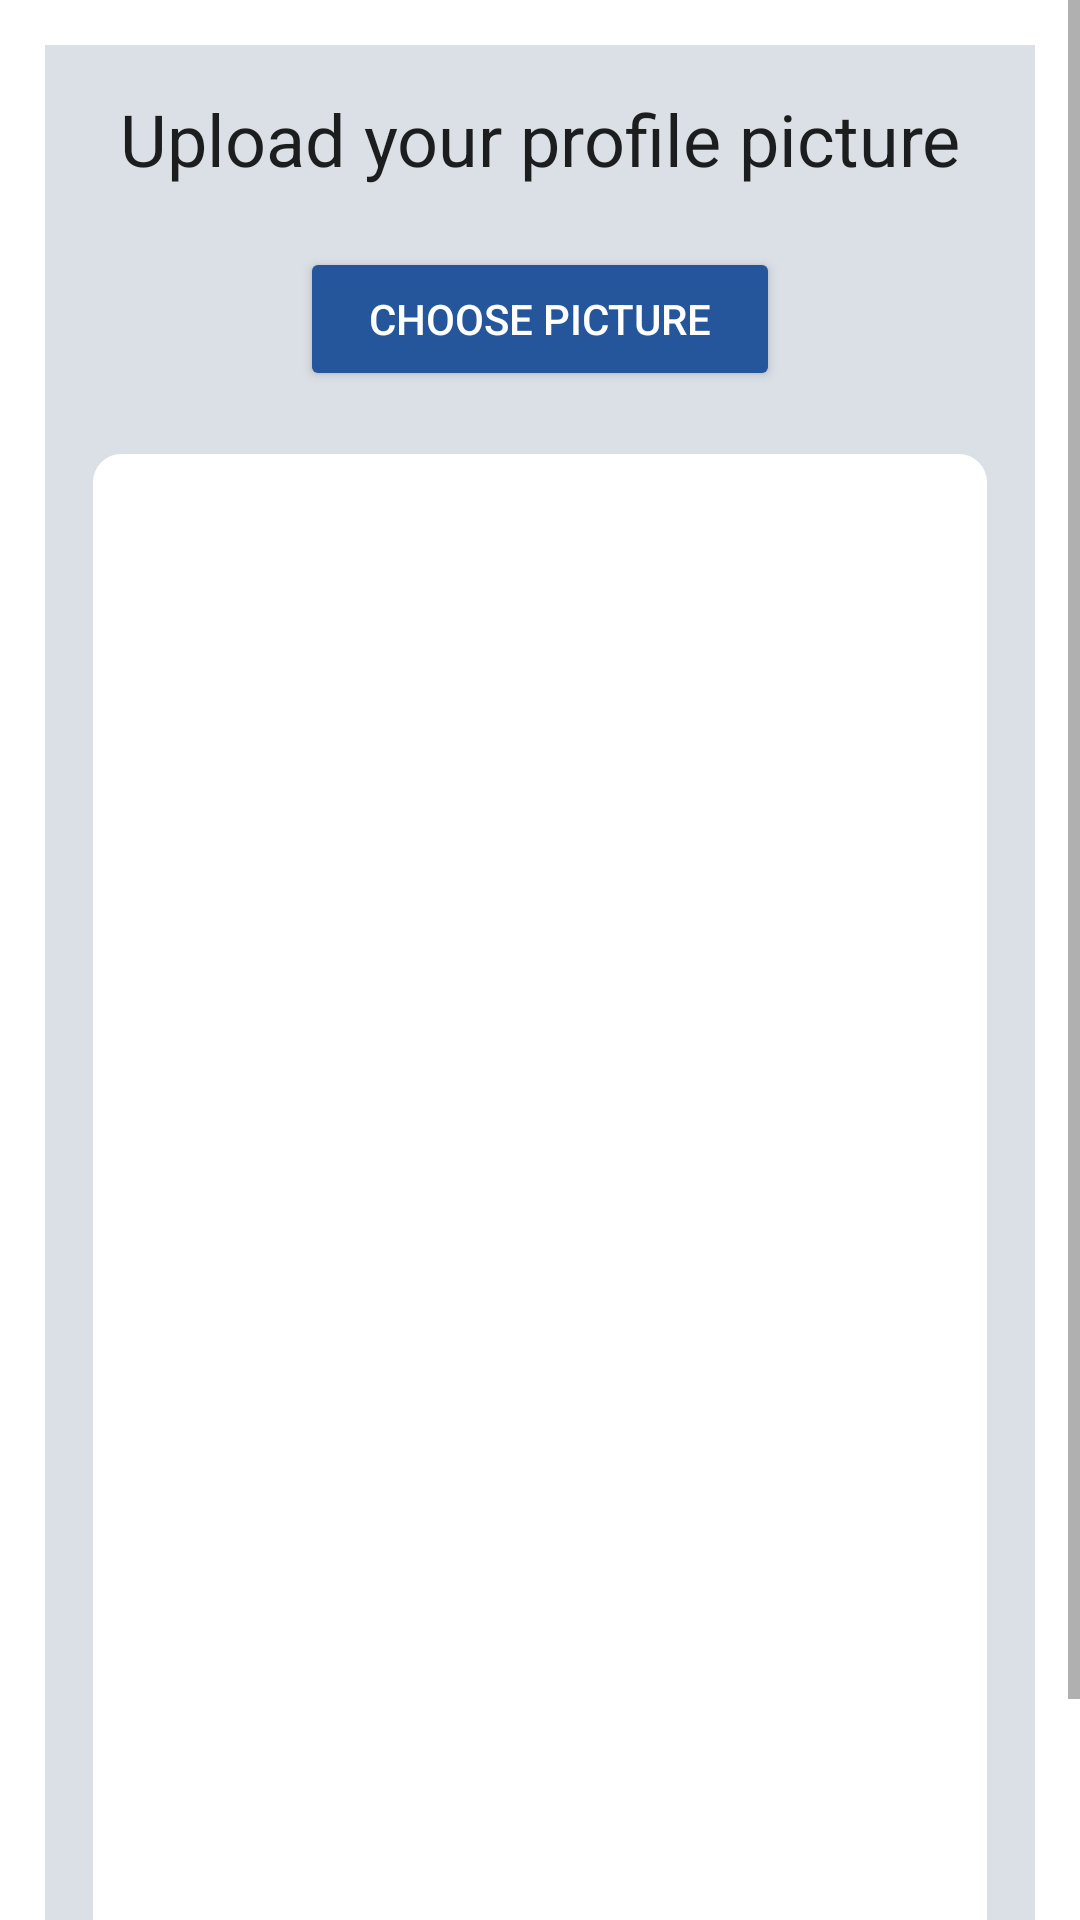

The Android layout XML behind this screen, and the referenced resources:
<!-- AndroidManifest.xml: application theme Theme.UniXplore -->
<!-- res/layout/activity_upload_profile_pic.xml -->
<?xml version="1.0" encoding="utf-8"?>
<ScrollView xmlns:android="http://schemas.android.com/apk/res/android"
    xmlns:app="http://schemas.android.com/apk/res-auto"
    xmlns:tools="http://schemas.android.com/tools"
    android:id="@+id/main"
    android:layout_width="match_parent"
    android:layout_height="match_parent"
    tools:context=".UploadProfilePicActivity">

    <RelativeLayout
        android:layout_width="match_parent"
        android:layout_height="wrap_content"
        android:padding="15dp"
        android:layout_margin="15dp"
        android:background="@color/grey">

        <TextView
            android:layout_width="match_parent"
            android:layout_height="wrap_content"
            android:id="@+id/textView_upload_pic_head"
            android:text="Upload your profile picture"
            android:textAlignment="center"
            android:textAppearance="@style/TextAppearance.AppCompat.Headline"/>

        <Button
            android:layout_width="match_parent"
            android:layout_height="wrap_content"
            android:id="@+id/upload_pic_choose_button"
            android:layout_below="@id/textView_upload_pic_head"
            android:layout_marginTop="20dp"
            android:text="Choose Picture"
            android:layout_marginRight="70dp"
            android:layout_marginLeft="70dp"
            android:textColor="@color/white"
            android:backgroundTint="@color/blue"/>

        <ImageView
            android:layout_width="match_parent"
            android:layout_height="500dp"
            android:id="@+id/imageView_profile_dp"
            android:layout_marginTop="20dp"
            android:background="@drawable/border"
            android:layout_below="@id/upload_pic_choose_button"/>

        <Button
            android:layout_width="match_parent"
            android:layout_height="wrap_content"
            android:id="@+id/upload_pic_button"
            android:layout_below="@id/imageView_profile_dp"
            android:layout_marginTop="10dp"
            android:layout_marginLeft="70dp"
            android:layout_marginRight="70dp"
            android:textColor="@color/white"
            android:backgroundTint="@color/blue"
            android:text="Upload"/>

        <ProgressBar
            android:layout_width="wrap_content"
            android:layout_height="wrap_content"
            android:id="@+id/progessBar"
            style="?android:attr/progressBarStyleLarge"
            android:layout_centerVertical="true"
            android:layout_centerHorizontal="true"
            android:elevation="10dp"
            android:visibility="gone"/>

    </RelativeLayout>

</ScrollView>
<!-- resources referenced by this layout -->
<resources>
  <color name="blue">#25569B</color>
  <color name="grey">#DAE0E5</color>
  <color name="white">#FFFFFFFF</color>
  <!-- drawable border (drawable) -->
  <?xml version="1.0" encoding="utf-8"?>
  <shape xmlns:android="http://schemas.android.com/apk/res/android">
  
      <solid android:color="@color/white"/>
  
      <stroke android:width="1dp" android:color="@color/grey"/>
  
      <corners android:radius="10dp"/>
  </shape>
  <style name="Theme.UniXplore" parent="Theme.MaterialComponents.DayNight.DarkActionBar">
          <item name="colorPrimary">@color/blue</item>
          <item name="colorPrimaryVariant">@color/bluishblack</item>
          <item name="colorOnPrimary">@color/grey</item>
  
          <item name="colorSecondary">@color/grey</item>
          <item name="colorSecondaryVariant">@color/bluishblack</item>
          <item name="colorOnSecondary">@color/bluishblack</item>
  
          <item name="android:statusBarColor">?attr/colorPrimaryVariant</item>
      </style>
  <color name="bluishblack">#21272B</color>
</resources>
